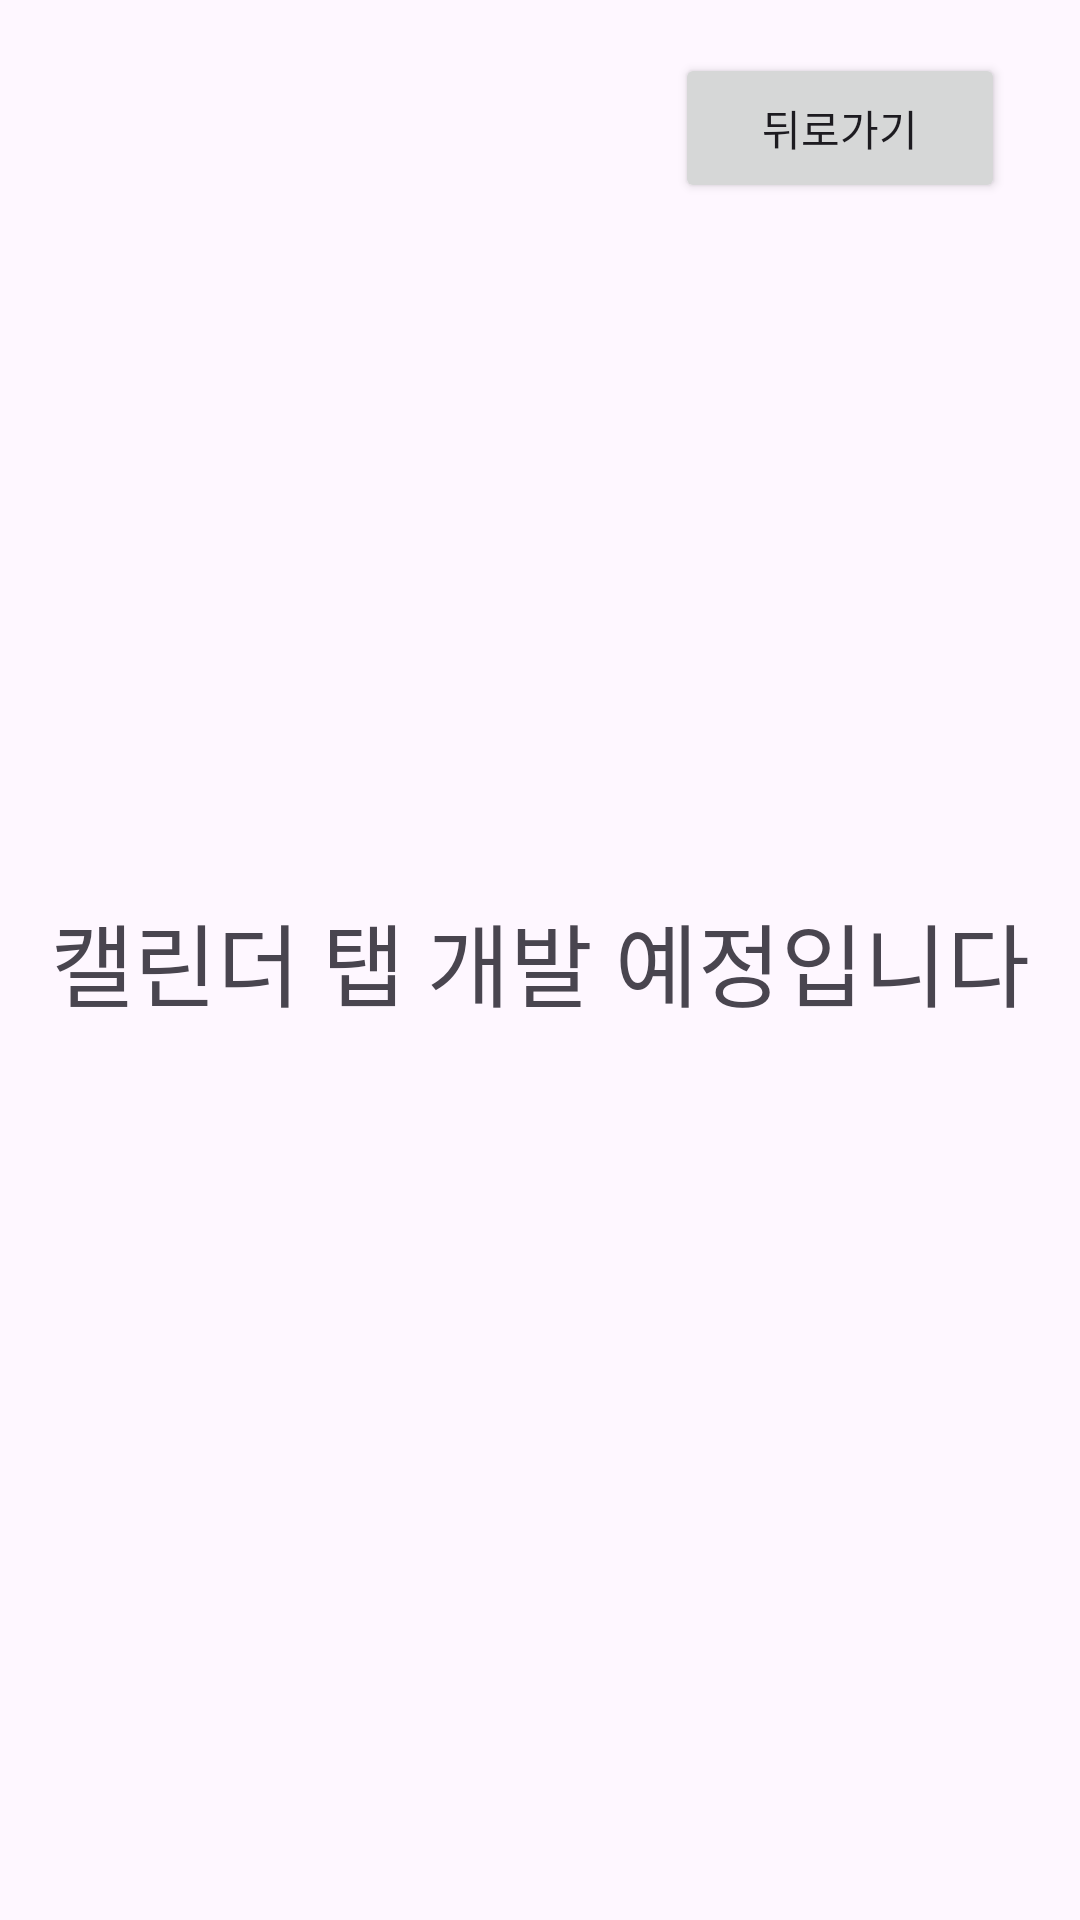

Layout XML and referenced resources for this Android screen:
<!-- AndroidManifest.xml: application theme Theme.Undong -->
<!-- res/layout/fragment_video.xml -->
<?xml version="1.0" encoding="utf-8"?>
<androidx.constraintlayout.widget.ConstraintLayout
    xmlns:android="http://schemas.android.com/apk/res/android"
    xmlns:app="http://schemas.android.com/apk/res-auto"
    xmlns:tools="http://schemas.android.com/tools"
    android:layout_width="match_parent"
    android:layout_height="match_parent"
    android:orientation="vertical">

    
    <TextView
        android:id="@+id/textView3"
        android:layout_width="wrap_content"
        android:layout_height="wrap_content"
        android:text="캘린더 탭 개발 예정입니다"
        android:textSize="30dp"
        app:layout_constraintBottom_toBottomOf="parent"
        app:layout_constraintEnd_toEndOf="parent"
        app:layout_constraintStart_toStartOf="parent"
        app:layout_constraintTop_toTopOf="parent" />

    
    <Button
        android:id="@+id/button12"
        android:layout_width="110dp"
        android:layout_height="50dp"
        android:text="뒤로가기"
        app:layout_constraintBottom_toBottomOf="parent"
        app:layout_constraintEnd_toEndOf="parent"
        app:layout_constraintHorizontal_bias="0.9"
        app:layout_constraintStart_toStartOf="parent"
        app:layout_constraintTop_toTopOf="parent"
        app:layout_constraintVertical_bias="0.03" />

</androidx.constraintlayout.widget.ConstraintLayout>
<!-- resources referenced by this layout -->
<resources>
  <style name="Theme.Undong" parent="Base.Theme.Undong" />
  <style name="Base.Theme.Undong" parent="Theme.Material3.DayNight.NoActionBar">
  
          
          
      </style>
</resources>
